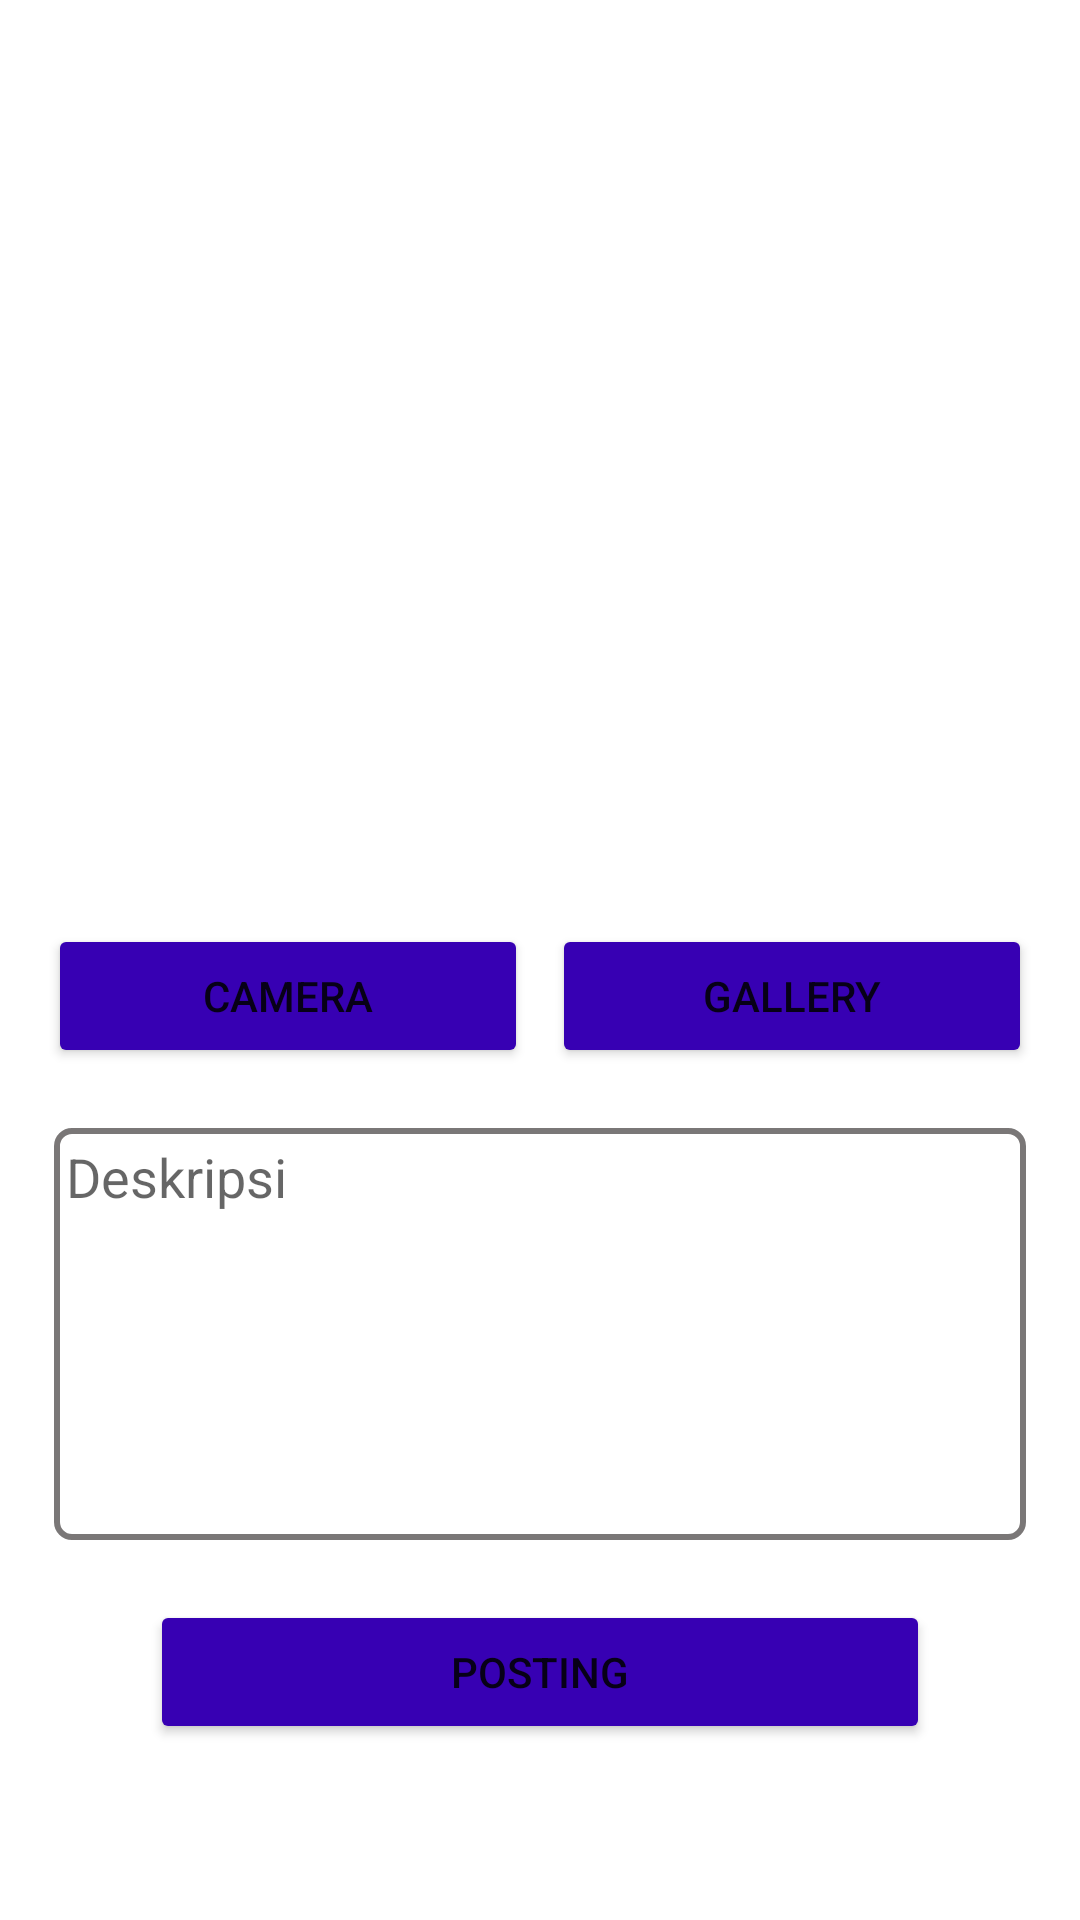

Produce the Android XML layout that renders to this screen, including the resource entries it uses.
<!-- AndroidManifest.xml: application theme Theme.MyStoryApp -->
<!-- res/layout/activity_posting.xml -->
<?xml version="1.0" encoding="utf-8"?>
<androidx.constraintlayout.widget.ConstraintLayout xmlns:android="http://schemas.android.com/apk/res/android"
    xmlns:app="http://schemas.android.com/apk/res-auto"
    xmlns:tools="http://schemas.android.com/tools"
    android:layout_width="match_parent"
    android:layout_height="match_parent"
    tools:context=".PostingActivity">

    <ImageView
        android:id="@+id/iv_imageResult"
        android:layout_width="0dp"
        android:layout_height="280dp"
        android:scaleType="fitXY"
        android:layout_marginStart="8dp"
        android:layout_marginTop="8dp"
        android:layout_marginEnd="8dp"
        android:layout_marginBottom="8dp"
        app:layout_constraintBottom_toTopOf="@id/btn_cameraX"
        app:layout_constraintEnd_toEndOf="parent"
        app:layout_constraintStart_toStartOf="parent"
        app:layout_constraintTop_toTopOf="parent"
        app:srcCompat="@drawable/ic_baseline_image_24" />

    <Button
        android:id="@+id/btn_cameraX"
        android:layout_width="160dp"
        android:layout_height="wrap_content"
        android:layout_marginStart="16dp"
        android:layout_marginTop="20dp"
        android:backgroundTint="@color/purple_700"
        android:text="@string/camera"
        app:layout_constraintStart_toStartOf="parent"
        app:layout_constraintTop_toBottomOf="@+id/iv_imageResult" />

    <Button
        android:id="@+id/btn_gallery"
        android:layout_width="160dp"
        android:layout_height="wrap_content"
        android:layout_marginTop="20dp"
        android:layout_marginEnd="16dp"
        android:backgroundTint="@color/purple_700"
        android:text="@string/gallery"
        app:layout_constraintEnd_toEndOf="parent"
        app:layout_constraintTop_toBottomOf="@+id/iv_imageResult" />

    <EditText
        android:id="@+id/editTextTextMultiLine"
        android:layout_width="match_parent"
        android:layout_height="wrap_content"
        android:layout_marginStart="18dp"
        android:layout_marginTop="20dp"
        android:layout_marginEnd="18dp"
        android:ems="10"
        android:gravity="top|start"
        android:background="@drawable/background"
        android:hint="@string/deskripsi"
        android:padding="4dp"
        android:inputType="textMultiLine"
        android:lines="6"
        android:scrollbars="vertical"
        app:layout_constraintEnd_toEndOf="parent"
        app:layout_constraintStart_toStartOf="parent"
        app:layout_constraintTop_toBottomOf="@+id/btn_cameraX" />

    <Button
        android:id="@+id/btn_upload"
        android:layout_width="match_parent"
        android:layout_height="wrap_content"
        android:layout_marginStart="50dp"
        android:layout_marginTop="20dp"
        android:layout_marginEnd="50dp"
        android:backgroundTint="@color/purple_700"
        android:text="@string/posting"
        app:layout_constraintEnd_toEndOf="parent"
        app:layout_constraintStart_toStartOf="parent"
        app:layout_constraintTop_toBottomOf="@+id/editTextTextMultiLine" />

</androidx.constraintlayout.widget.ConstraintLayout>
<!-- resources referenced by this layout -->
<resources>
  <color name="purple_700">#FF3700B3</color>
  <!-- drawable background (drawable) -->
  <?xml version="1.0" encoding="utf-8"?>
  <shape xmlns:android="http://schemas.android.com/apk/res/android"
      android:shape="rectangle">
      <corners android:radius="5dp" />
      <stroke android:width="2dp" android:color="#7A7777" />
  </shape>
  <string name="camera">camera</string>
  <string name="deskripsi">Deskripsi</string>
  <string name="gallery">gallery</string>
  <string name="posting">Posting</string>
  <style name="Theme.MyStoryApp" parent="Theme.MaterialComponents.DayNight.DarkActionBar">
          
          <item name="colorPrimary">@color/black</item>
          <item name="colorPrimaryVariant">@color/purple_700</item>
          <item name="colorOnPrimary">@color/white</item>
          
          <item name="colorSecondary">@color/teal_200</item>
          <item name="colorSecondaryVariant">@color/teal_700</item>
          <item name="colorOnSecondary">@color/black</item>
          
          <item name="android:statusBarColor">?attr/colorPrimaryVariant</item>
          
      </style>
  <color name="black">#FF000000</color>
  <color name="white">#FFFFFFFF</color>
  <color name="teal_200">#FF03DAC5</color>
  <color name="teal_700">#FF018786</color>
</resources>
